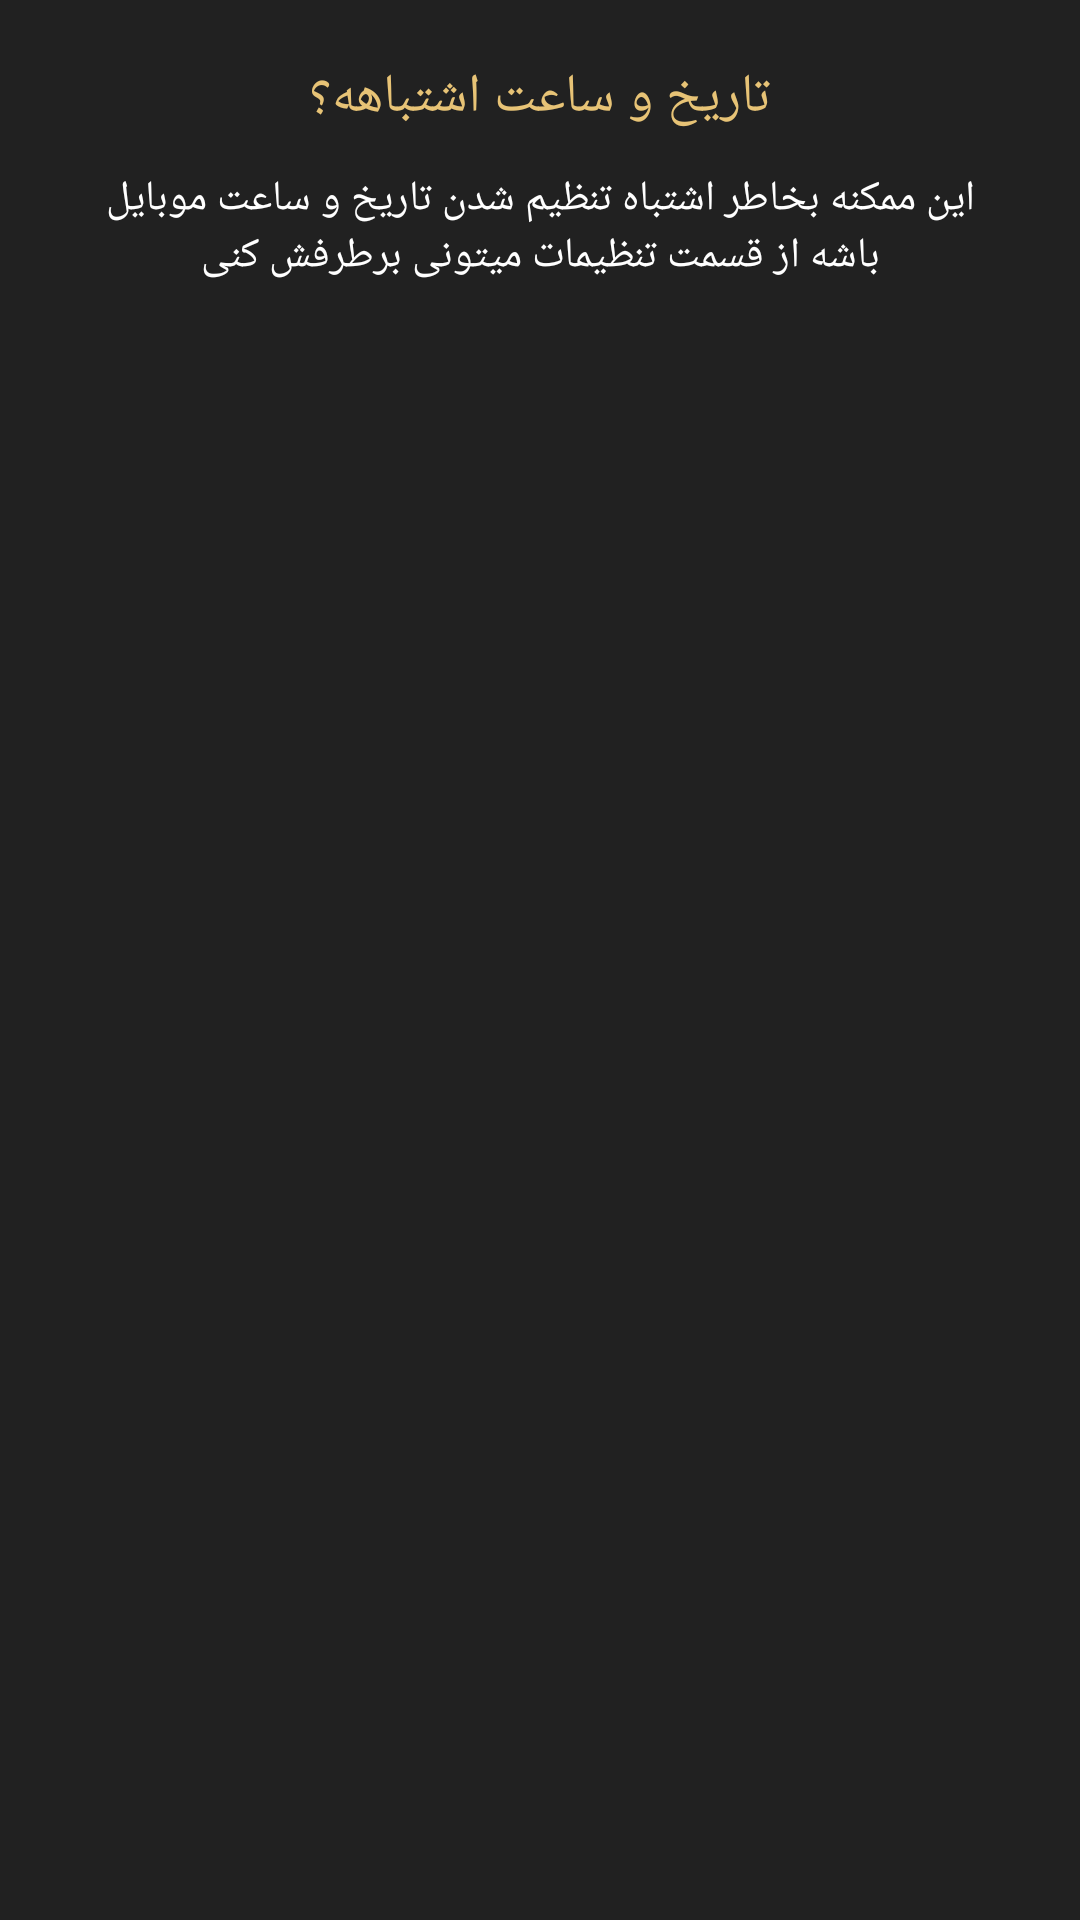

The Android layout XML behind this screen, and the referenced resources:
<!-- AndroidManifest.xml: application theme Theme.App.Starting -->
<!-- res/layout/wrong_date_and_time_layout.xml -->
<?xml version="1.0" encoding="utf-8"?>
<LinearLayout xmlns:android="http://schemas.android.com/apk/res/android"
    android:layout_width="match_parent"
    android:layout_height="wrap_content"
    android:background="@color/back_view_black"
    android:layoutDirection="ltr"
    android:orientation="vertical"
    android:padding="12dp"
    android:textDirection="rtl">

    <TextView
        android:layout_width="wrap_content"
        android:layout_height="wrap_content"
        android:layout_gravity="center"
        android:layout_marginTop="8dp"
        android:fontFamily="@font/sans_fa_name_bold"
        android:text="@string/wrong_date"
        android:textAlignment="center"
        android:textColor="@color/gold_text"
        android:textSize="18sp" />

    <TextView
        android:layout_width="wrap_content"
        android:layout_height="wrap_content"
        android:layout_gravity="center"
        android:layout_marginStart="10dp"
        android:layout_marginTop="12dp"
        android:layout_marginEnd="10dp"
        android:fontFamily="@font/sans_fa_name_regular"
        android:text="@string/wrong_date_explanation"
        android:textAlignment="center"
        android:textColor="@color/white"
        android:maxLines="2"
        android:layout_marginBottom="12dp"
        android:textSize="14sp" />

</LinearLayout>
<!-- resources referenced by this layout -->
<resources>
  <color name="back_view_black">#212121</color>
  <color name="gold_text">#E7C376</color>
  <color name="white">#FFFFFFFF</color>
  <string name="wrong_date">تاریخ و ساعت اشتباهه؟</string>
  <string name="wrong_date_explanation">این ممکنه بخاطر اشتباه تنظیم شدن تاریخ و ساعت موبایل باشه از قسمت تنظیمات میتونی برطرفش کنی</string>
  <style name="Theme.App.Starting" parent="Theme.SplashScreen">
          <item name="windowSplashScreenBackground">@color/black</item>
          <item name="windowSplashScreenAnimatedIcon">@drawable/logo</item>
          <item name="postSplashScreenTheme">@style/Theme.قیمتطلاوارز.</item>
      </style>
  <color name="black">#FF000000</color>
  <!-- drawable logo: png bitmap (drawable, 224540 bytes) -->
</resources>
